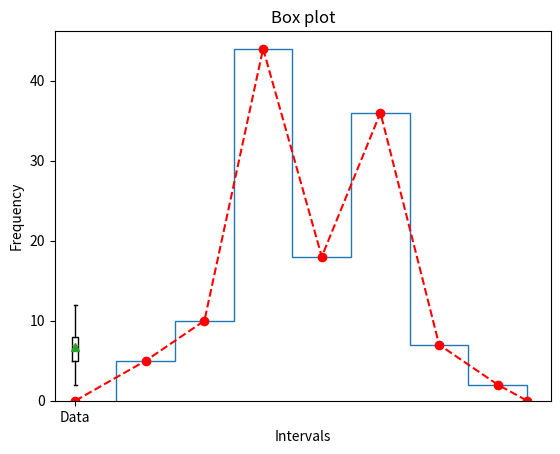
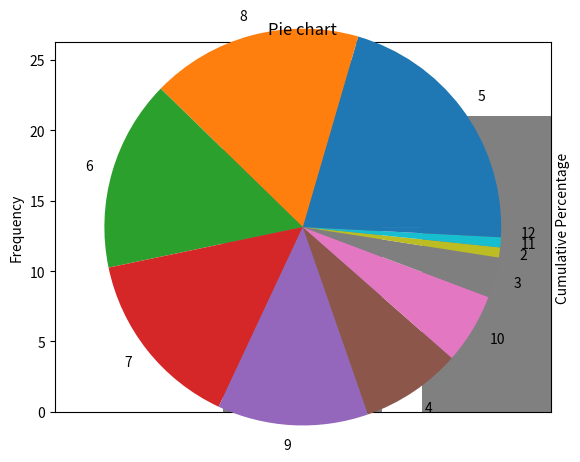

Source code (Python) for these figures, in order:
import math

from matplotlib import pyplot as plt


def polygonHistogram(array):
    a, bins, c = plt.hist(array, bins=7, histtype='step')
    l = list(bins)
    l.insert(0, 0)
    l.insert(len(bins) + 1, bins[len(bins) - 1])
    mid = []
    for i in range(len(l) - 1):
        ele = (l[i] + l[i + 1]) / 2
        mid.append(ele)
    array = list(a)
    array.insert(0, 0)
    array.insert(len(a) + 1, 0)
    plt.plot(mid, array, 'ro--')
    plt.xlabel("Intervals")
    plt.ylabel("Frequency")
    plt.title("Polygon and Histogram")
    plt.show()


def average(array):
    length = len(array)

    array_sum = sum(array)
    result = array_sum / length
    print("Average: " + str(round(result, 2)))


def median(array):
    length = len(array)
    array.sort()

    if length % 2 == 0:
        first = array[length // 2]
        second = array[length // 2 - 1]
        result = (first + second) / 2
    else:
        result = array[length // 2]
    print("Median: " + str(result))


def mode(array):
    array.sort()

    counts = []

    for number in array:
        counts.append(array.count(number))

    dictionary = dict(zip(array, counts))
    modes = {number for (number, quantity) in dictionary.items() if quantity == max(counts)}
    print("Mode(s):" + str(modes))


def variance(array):
    average = sum(array) / len(array)
    variance = sum((x - average) ** 2 for x in array) / len(array)
    square = math.sqrt(variance)
    print("Sample variance: " + str(round(variance, 2)))
    print("Root-mean-square deviation: " + str(round(square, 2)))


def boxPlot(array):
    plt.boxplot(array, showmeans=True, labels=['Data'])
    plt.title('Box plot')
    plt.show()


def paretoChart(array):
    counts = []
    for number in array:
        counts.append(array.count(number))
    frequency_dict = dict(zip(array, counts))

    sorted_dict = sorted(frequency_dict.items(), key=lambda f: f[1], reverse=True)

    quantity = len(array)
    cumulative_sum = 0
    percentages = []
    for value, frequency in sorted_dict:
        cumulative_sum += frequency
        percent = (cumulative_sum / quantity) * 100
        percentages.append(percent)

    # chart
    fig, ax1 = plt.subplots()

    ax1.bar(range(len(sorted_dict)), [f[1] for f in sorted_dict], color='grey')
    ax1.set_xticks(range(len(sorted_dict)))
    ax1.set_xticklabels([str(n[0]) for n in sorted_dict])
    ax1.set_ylabel('Frequency')

    ax2 = ax1.twinx()
    ax2.plot(range(len(sorted_dict)), percentages, '-mo')
    ax2.set_ylim([0, 100])
    ax2.set_ylabel('Cumulative Percentage')
    plt.title('Pareto')
    plt.show()


def pieChart(array):
    counts = []
    for number in array:
        counts.append(array.count(number))
    frequency_dict = dict(zip(array, counts))

    sorted_dict = sorted(frequency_dict.items(), key=lambda f: f[1], reverse=True)

    numbers, frequencies = zip(*sorted_dict)

    plt.pie(frequencies, labels=numbers)
    plt.title('Pie chart')
    plt.show()


samples = [5, 9, 10, 7, 4, 8, 2, 4, 5, 6, 5, 9, 8, 5, 12, 5, 9, 8, 8, 6, 5, 9, 6, 4, 6, 7, 4, 10, 8, 11, 6, 7, 7, 8, 7,
           5, 10, 8, 4, 5, 8, 3, 8, 5, 10, 7, 5, 7, 8, 5, 5, 5, 7, 3, 6, 9, 4, 8, 6, 6, 9, 9, 5, 9, 5, 6, 7, 7, 8, 8, 7,
           8, 10, 6, 9, 6, 5, 7, 7, 5, 6, 4, 8, 10, 8, 9, 6, 5, 8, 8, 5, 9, 9, 9, 7, 8, 5, 5, 5, 6, 7, 6, 5, 9, 6, 5, 7,
           5, 8, 4, 8, 10, 4, 6, 3, 7, 3, 7, 9, 6, 6, 4]

polygonHistogram(samples)

average(samples)
print()
median(samples)
print()
mode(samples)
print()
variance(samples)

boxPlot(samples)
paretoChart(samples)
pieChart(samples)
